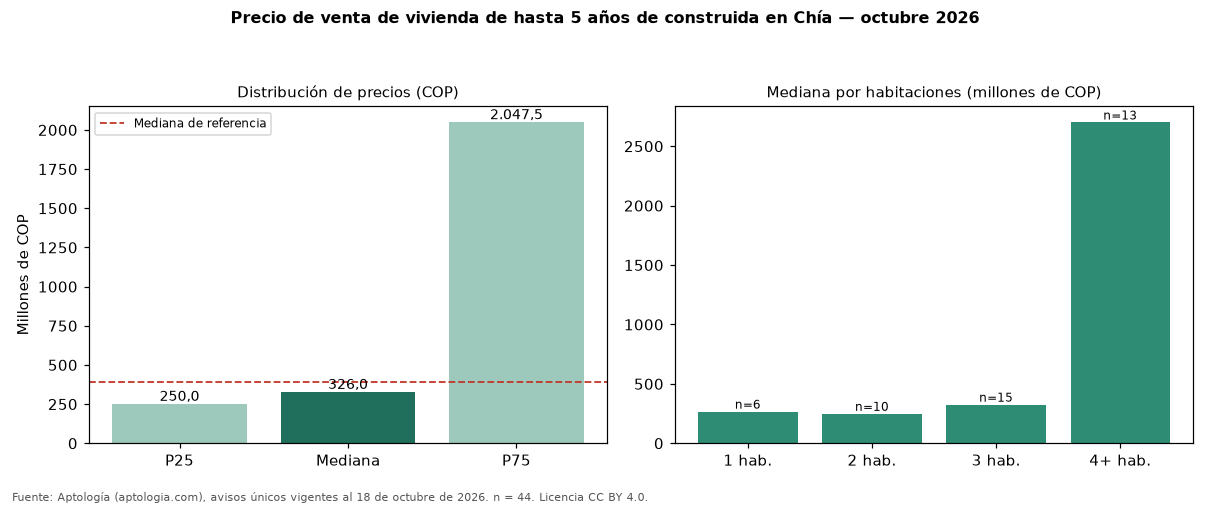

The table this chart was drawn from, first rows:
seccion, metrica, valor_cop, n
precio, p25, 250000000, 44
precio, mediana, 326000000, 44
precio, p75, 2047500000, 44
cop_por_m2, p25, 4840000, 44
cop_por_m2, mediana, 6020408, 44
cop_por_m2, p75, 6749282, 44
area, area_mediana_m2, 51.0, 44
habitaciones, 1, 266500000, 6
habitaciones, 2, 248000000, 10
habitaciones, 3, 325000000, 15
habitaciones, 4+, 2700000000, 13
administracion, mediana, 249922, 40
estrato, moda, 3, 
parqueadero, porcentaje_con_parqueadero, 54.5, 44
referencia, mediana_referencia, 390000000, 77
referencia, mediana_cop_por_m2_referencia, 5131661, 77
